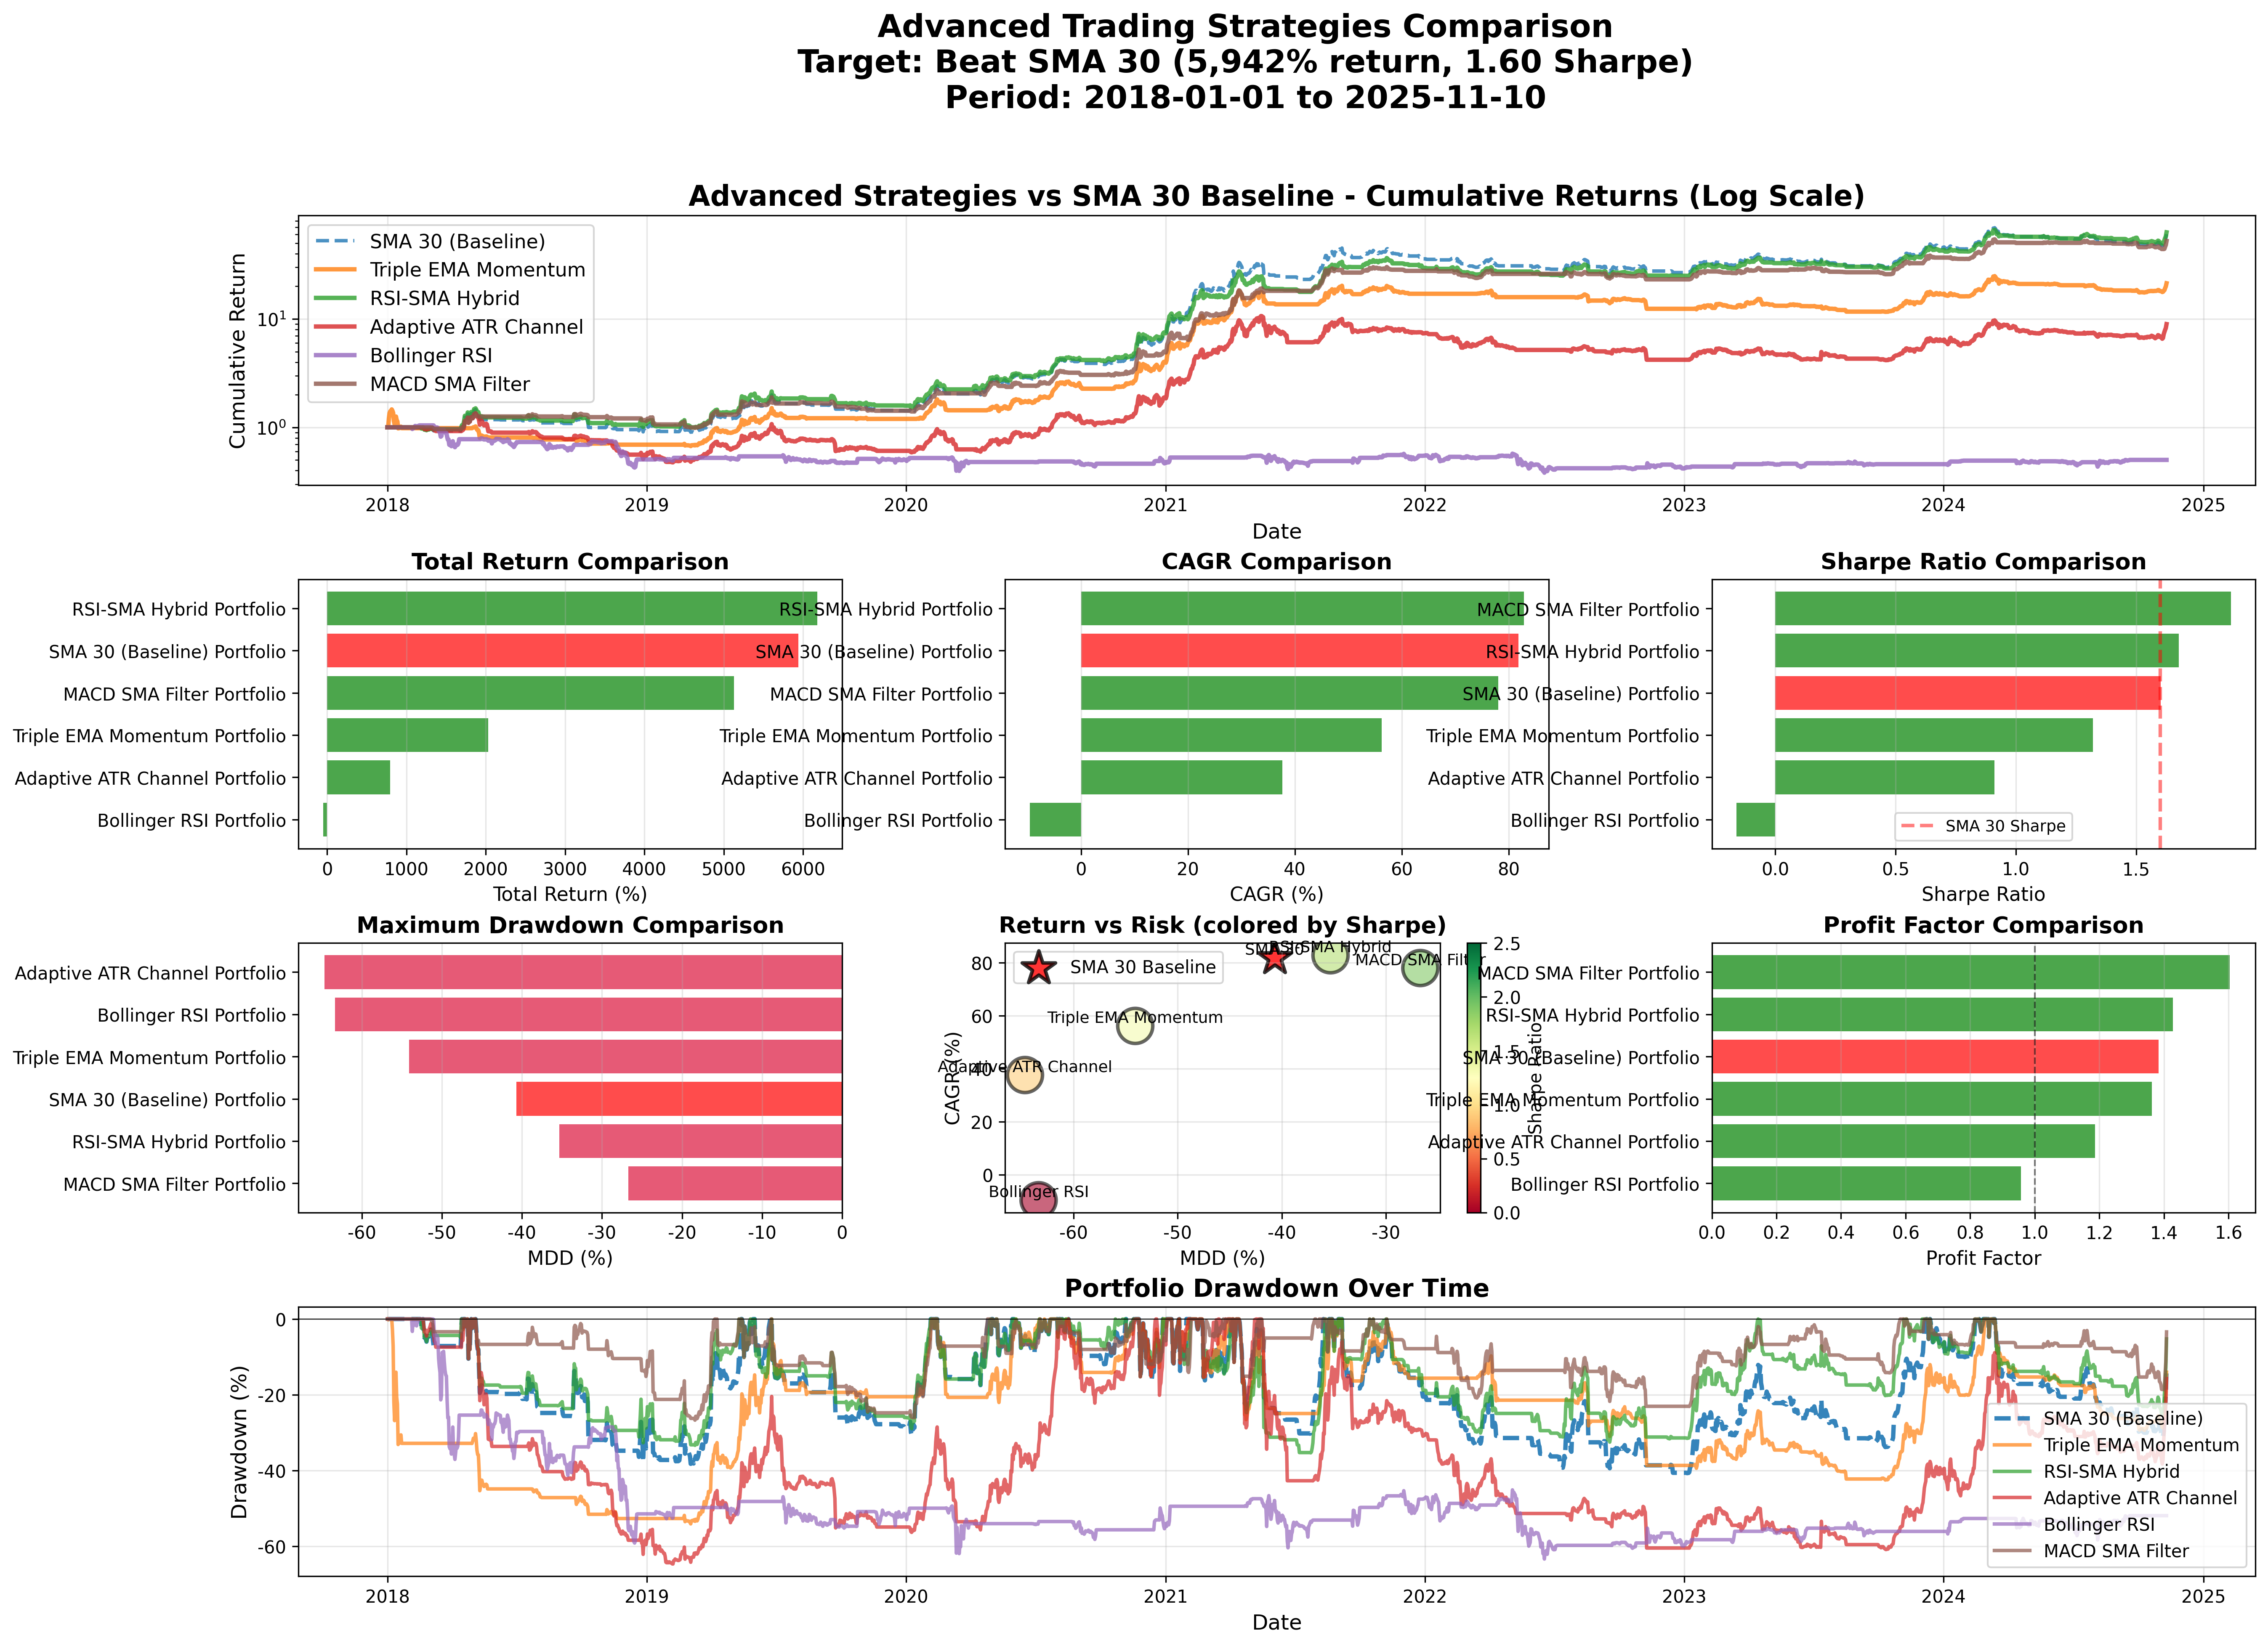

Write the Python code that produced this figure.
"""
고급 암호화폐 트레이딩 전략 비교 분석

SMA 30 전략(수익률 5,942%, 샤프 1.60)보다 더 나은 성과를 목표로
5가지 새로운 고급 전략 구현:

1. Triple EMA Momentum - 3중 지수이동평균 트렌드 추종
2. RSI-SMA Hybrid - RSI 모멘텀 + SMA 트렌드 이중 필터
3. Adaptive ATR Channel - 변동성 기반 동적 채널 브레이크아웃
4. Bollinger RSI Strategy - 볼린저 밴드 + RSI 조합
5. MACD SMA Filter - MACD 크로스오버 + SMA 트렌드 필터

각 전략은 4개 종목에 25%씩 동일 비중 투자
"""

import pandas as pd
import numpy as np
import matplotlib.pyplot as plt
import seaborn as sns
from datetime import datetime
import warnings

warnings.filterwarnings('ignore')

# 한글 폰트 설정
plt.rcParams['font.family'] = 'DejaVu Sans'
plt.rcParams['axes.unicode_minus'] = False


class AdvancedTradingStrategies:
    """고급 트레이딩 전략 비교 클래스"""

    def __init__(self, symbols=['BTC_KRW', 'ETH_KRW', 'ADA_KRW', 'XRP_KRW'],
                 start_date='2018-01-01', end_date=None, slippage=0.002):
        """
        Args:
            symbols: 종목 리스트
            start_date: 백테스트 시작일
            end_date: 백테스트 종료일 (None이면 오늘까지)
            slippage: 슬리피지 (default: 0.2%)
        """
        self.symbols = symbols
        self.start_date = start_date
        self.end_date = end_date if end_date else datetime.now().strftime('%Y-%m-%d')
        self.slippage = slippage
        self.data = {}
        self.strategy_results = {}
        self.portfolio_results = {}

    def load_data(self):
        """모든 종목 데이터 로드"""
        print("="*80)
        print("Loading data for all symbols...")
        print("="*80)

        for symbol in self.symbols:
            file_path = f'chart_day/{symbol}.parquet'
            print(f"\nLoading {symbol} from {file_path}...")
            df = pd.read_parquet(file_path)

            # 컬럼명 변경 (소문자 -> 대문자)
            df.columns = [col.capitalize() for col in df.columns]

            # 날짜 필터링
            df = df[(df.index >= self.start_date) & (df.index <= self.end_date)]

            self.data[symbol] = df
            print(f"  Loaded {len(df)} data points from {df.index[0]} to {df.index[-1]}")

        print("\n" + "="*80)
        print("Data loading completed!")
        print("="*80 + "\n")

    # ==================== 보조 지표 계산 함수들 ====================
    def calculate_ema(self, prices, period):
        """EMA 계산"""
        return prices.ewm(span=period, adjust=False).mean()

    def calculate_rsi(self, prices, period=14):
        """RSI 계산"""
        delta = prices.diff()
        gain = (delta.where(delta > 0, 0)).rolling(window=period).mean()
        loss = (-delta.where(delta < 0, 0)).rolling(window=period).mean()
        rs = gain / loss
        rsi = 100 - (100 / (1 + rs))
        return rsi

    def calculate_atr(self, df, period=14):
        """ATR 계산"""
        high_low = df['High'] - df['Low']
        high_close = np.abs(df['High'] - df['Close'].shift())
        low_close = np.abs(df['Low'] - df['Close'].shift())
        ranges = pd.concat([high_low, high_close, low_close], axis=1)
        true_range = np.max(ranges, axis=1)
        atr = true_range.rolling(window=period).mean()
        return atr

    def calculate_macd(self, prices, fast=12, slow=26, signal=9):
        """MACD 계산"""
        ema_fast = self.calculate_ema(prices, fast)
        ema_slow = self.calculate_ema(prices, slow)
        macd_line = ema_fast - ema_slow
        signal_line = self.calculate_ema(macd_line, signal)
        return macd_line, signal_line

    def calculate_bollinger_bands(self, prices, period=20, std_dev=2):
        """볼린저 밴드 계산"""
        sma = prices.rolling(window=period).mean()
        std = prices.rolling(window=period).std()
        upper_band = sma + (std * std_dev)
        lower_band = sma - (std * std_dev)
        return upper_band, sma, lower_band

    # ==================== 전략 1: Triple EMA Momentum ====================
    def strategy_triple_ema(self, df, fast_period=8, mid_period=21, slow_period=55):
        """
        Triple EMA Momentum 전략
        - 단기 EMA가 중기, 장기 EMA를 모두 상회할 때 매수
        - 단기 EMA가 중기 EMA 아래로 하락 시 매도
        - 강한 트렌드만 포착하여 잘못된 신호 최소화

        로직:
        - 매수: EMA(8) > EMA(21) AND EMA(21) > EMA(55) (완벽한 정렬)
        - 매도: EMA(8) < EMA(21) (트렌드 약화)
        """
        df = df.copy()

        # EMA 계산
        df['EMA_fast'] = self.calculate_ema(df['Close'], fast_period)
        df['EMA_mid'] = self.calculate_ema(df['Close'], mid_period)
        df['EMA_slow'] = self.calculate_ema(df['Close'], slow_period)

        # 매수 신호: 3개 EMA가 완벽하게 정렬
        df['signal'] = ((df['EMA_fast'] > df['EMA_mid']) &
                       (df['EMA_mid'] > df['EMA_slow'])).astype(int)

        # 포지션 변화 감지
        df['position_change'] = df['signal'].diff()

        # 일일 수익률 계산
        df['daily_price_return'] = df['Close'].pct_change()
        df['returns'] = df['signal'].shift(1) * df['daily_price_return']

        # 슬리피지 적용
        slippage_cost = pd.Series(0.0, index=df.index)
        slippage_cost[df['position_change'] == 1] = -self.slippage  # 매수
        slippage_cost[df['position_change'] == -1] = -self.slippage  # 매도

        df['returns'] = df['returns'] + slippage_cost
        df['returns'] = df['returns'].fillna(0)

        # 누적 수익률
        df['cumulative'] = (1 + df['returns']).cumprod()
        return df

    # ==================== 전략 2: RSI-SMA Hybrid ====================
    def strategy_rsi_sma_hybrid(self, df, rsi_period=14, rsi_threshold=50, sma_period=30):
        """
        RSI-SMA Hybrid 전략
        - RSI > 50 (모멘텀 존재) AND 가격 > SMA(30) (상승 트렌드)
        - 두 조건 모두 충족 시에만 매수
        - 잘못된 브레이크아웃 필터링으로 승률 향상

        로직:
        - 매수: RSI >= 50 AND Close > SMA(30)
        - 매도: 둘 중 하나라도 조건 불충족
        """
        df = df.copy()

        # 지표 계산
        df['RSI'] = self.calculate_rsi(df['Close'], rsi_period)
        df['SMA'] = df['Close'].rolling(window=sma_period).mean()

        # 이중 필터: RSI 모멘텀 + SMA 트렌드
        df['signal'] = ((df['RSI'] >= rsi_threshold) &
                       (df['Close'] > df['SMA'])).astype(int)

        # 포지션 변화 감지
        df['position_change'] = df['signal'].diff()

        # 일일 수익률 계산
        df['daily_price_return'] = df['Close'].pct_change()
        df['returns'] = df['signal'].shift(1) * df['daily_price_return']

        # 슬리피지 적용
        slippage_cost = pd.Series(0.0, index=df.index)
        slippage_cost[df['position_change'] == 1] = -self.slippage
        slippage_cost[df['position_change'] == -1] = -self.slippage

        df['returns'] = df['returns'] + slippage_cost
        df['returns'] = df['returns'].fillna(0)

        # 누적 수익률
        df['cumulative'] = (1 + df['returns']).cumprod()
        return df

    # ==================== 전략 3: Adaptive ATR Channel ====================
    def strategy_adaptive_atr_channel(self, df, atr_period=14, atr_multiplier=2.5):
        """
        Adaptive ATR Channel 전략
        - ATR 기반 동적 채널 브레이크아웃
        - 변동성이 낮을 때는 좁은 채널, 높을 때는 넓은 채널
        - 시장 상황에 맞게 적응

        로직:
        - Upper Channel = SMA(20) + ATR(14) * 2.5
        - Lower Channel = SMA(20) - ATR(14) * 2.5
        - 매수: Close > Upper Channel
        - 매도: Close < Lower Channel
        """
        df = df.copy()

        # 중간선 (SMA 20)
        df['SMA'] = df['Close'].rolling(window=20).mean()

        # ATR 계산
        df['ATR'] = self.calculate_atr(df, atr_period)

        # 동적 채널
        df['upper_channel'] = df['SMA'] + (df['ATR'] * atr_multiplier)
        df['lower_channel'] = df['SMA'] - (df['ATR'] * atr_multiplier)

        # 포지션 관리
        df['position'] = 0
        for i in range(1, len(df)):
            df.iloc[i, df.columns.get_loc('position')] = df.iloc[i-1, df.columns.get_loc('position')]

            # 상단 채널 돌파 시 매수
            if df.iloc[i]['Close'] > df.iloc[i]['upper_channel'] and df.iloc[i-1]['position'] == 0:
                df.iloc[i, df.columns.get_loc('position')] = 1

            # 하단 채널 하향 돌파 시 매도
            elif df.iloc[i]['Close'] < df.iloc[i]['lower_channel'] and df.iloc[i-1]['position'] == 1:
                df.iloc[i, df.columns.get_loc('position')] = 0

        # 수익률 계산
        df['position_change'] = df['position'].diff()
        df['daily_price_return'] = df['Close'].pct_change()
        df['returns'] = df['position'].shift(1) * df['daily_price_return']

        # 슬리피지 적용
        slippage_cost = pd.Series(0.0, index=df.index)
        slippage_cost[df['position_change'] == 1] = -self.slippage
        slippage_cost[df['position_change'] == -1] = -self.slippage

        df['returns'] = df['returns'] + slippage_cost
        df['returns'] = df['returns'].fillna(0)

        # 누적 수익률
        df['cumulative'] = (1 + df['returns']).cumprod()
        return df

    # ==================== 전략 4: Bollinger RSI Strategy ====================
    def strategy_bollinger_rsi(self, df, bb_period=20, bb_std=2, rsi_period=14,
                               rsi_oversold=30, rsi_overbought=70):
        """
        Bollinger RSI Strategy
        - 볼린저 밴드 하단 + RSI 과매도: 매수
        - 볼린저 밴드 중간선 돌파 OR RSI 과매수: 매도
        - 평균 회귀 + 모멘텀 조합

        로직:
        - 매수: Close < Lower BB AND RSI < 30 (과매도 상태)
        - 매도: Close > Middle BB OR RSI > 70 (목표 도달 or 과매수)
        """
        df = df.copy()

        # 볼린저 밴드 계산
        df['BB_upper'], df['BB_middle'], df['BB_lower'] = self.calculate_bollinger_bands(
            df['Close'], bb_period, bb_std)

        # RSI 계산
        df['RSI'] = self.calculate_rsi(df['Close'], rsi_period)

        # 매수 신호: 볼린저 밴드 하단 + RSI 과매도
        df['buy_signal'] = ((df['Close'] < df['BB_lower']) &
                           (df['RSI'] < rsi_oversold)).astype(int)

        # 매도 신호: 볼린저 중간선 복귀 OR RSI 과매수
        df['sell_signal'] = ((df['Close'] > df['BB_middle']) |
                            (df['RSI'] > rsi_overbought)).astype(int)

        # 포지션 관리
        df['position'] = 0
        for i in range(1, len(df)):
            if df.iloc[i]['buy_signal'] == 1 and df.iloc[i-1]['position'] == 0:
                df.iloc[i, df.columns.get_loc('position')] = 1
            elif df.iloc[i]['sell_signal'] == 1 and df.iloc[i-1]['position'] == 1:
                df.iloc[i, df.columns.get_loc('position')] = 0
            else:
                df.iloc[i, df.columns.get_loc('position')] = df.iloc[i-1]['position']

        # 수익률 계산
        df['position_change'] = df['position'].diff()
        df['daily_price_return'] = df['Close'].pct_change()
        df['returns'] = df['position'].shift(1) * df['daily_price_return']

        # 슬리피지 적용
        slippage_cost = pd.Series(0.0, index=df.index)
        slippage_cost[df['position_change'] == 1] = -self.slippage
        slippage_cost[df['position_change'] == -1] = -self.slippage

        df['returns'] = df['returns'] + slippage_cost
        df['returns'] = df['returns'].fillna(0)

        # 누적 수익률
        df['cumulative'] = (1 + df['returns']).cumprod()
        return df

    # ==================== 전략 5: MACD SMA Filter ====================
    def strategy_macd_sma_filter(self, df, macd_fast=12, macd_slow=26, macd_signal=9,
                                 sma_period=50):
        """
        MACD SMA Filter 전략
        - MACD 크로스오버를 SMA로 필터링
        - 상승 트렌드에서만 MACD 매수 신호 활용
        - 잘못된 신호 필터링

        로직:
        - 매수: MACD > Signal AND Close > SMA(50) (상승 트렌드 내 MACD 골든크로스)
        - 매도: MACD < Signal (MACD 데드크로스)
        """
        df = df.copy()

        # MACD 계산
        df['MACD'], df['Signal'] = self.calculate_macd(
            df['Close'], macd_fast, macd_slow, macd_signal)

        # SMA 필터
        df['SMA'] = df['Close'].rolling(window=sma_period).mean()

        # 매수 신호: MACD 골든크로스 + 상승 트렌드
        df['signal'] = ((df['MACD'] > df['Signal']) &
                       (df['Close'] > df['SMA'])).astype(int)

        # 포지션 변화 감지
        df['position_change'] = df['signal'].diff()

        # 일일 수익률 계산
        df['daily_price_return'] = df['Close'].pct_change()
        df['returns'] = df['signal'].shift(1) * df['daily_price_return']

        # 슬리피지 적용
        slippage_cost = pd.Series(0.0, index=df.index)
        slippage_cost[df['position_change'] == 1] = -self.slippage
        slippage_cost[df['position_change'] == -1] = -self.slippage

        df['returns'] = df['returns'] + slippage_cost
        df['returns'] = df['returns'].fillna(0)

        # 누적 수익률
        df['cumulative'] = (1 + df['returns']).cumprod()
        return df

    # ==================== 기존 SMA 30 전략 (비교용) ====================
    def strategy_sma_30(self, df, sma_period=30):
        """
        SMA 30 교차 전략 (비교 기준)
        - 가격이 SMA 30 이상일 때 매수
        - 가격이 SMA 30 미만일 때 매도
        """
        df = df.copy()

        # SMA 계산
        df['SMA'] = df['Close'].rolling(window=sma_period).mean()

        # 포지션 계산
        df['position'] = np.where(df['Close'] >= df['SMA'], 1, 0)

        # 포지션 변화 감지
        df['position_change'] = df['position'].diff()

        # 일일 수익률 계산
        df['daily_price_return'] = df['Close'].pct_change()
        df['returns'] = df['position'].shift(1) * df['daily_price_return']

        # 슬리피지 적용
        slippage_cost = pd.Series(0.0, index=df.index)
        slippage_cost[df['position_change'] == 1] = -self.slippage
        slippage_cost[df['position_change'] == -1] = -self.slippage

        df['returns'] = df['returns'] + slippage_cost

        # 누적 수익률
        df['cumulative'] = (1 + df['returns']).cumprod()
        return df

    # ==================== 전략 실행 ====================
    def run_all_strategies(self):
        """모든 전략을 모든 종목에 대해 실행"""
        strategies = {
            'SMA 30 (Baseline)': lambda df: self.strategy_sma_30(df, sma_period=30),
            'Triple EMA Momentum': lambda df: self.strategy_triple_ema(df, fast_period=8, mid_period=21, slow_period=55),
            'RSI-SMA Hybrid': lambda df: self.strategy_rsi_sma_hybrid(df, rsi_period=14, rsi_threshold=50, sma_period=30),
            'Adaptive ATR Channel': lambda df: self.strategy_adaptive_atr_channel(df, atr_period=14, atr_multiplier=2.5),
            'Bollinger RSI': lambda df: self.strategy_bollinger_rsi(df, bb_period=20, bb_std=2, rsi_period=14),
            'MACD SMA Filter': lambda df: self.strategy_macd_sma_filter(df, macd_fast=12, macd_slow=26, macd_signal=9, sma_period=50)
        }

        print("\n" + "="*80)
        print("Running all advanced strategies for all symbols...")
        print("="*80 + "\n")

        for strategy_name, strategy_func in strategies.items():
            print(f"\n>>> Running {strategy_name} strategy...")
            self.strategy_results[strategy_name] = {}

            for symbol in self.symbols:
                print(f"  - {symbol}...")
                df = self.data[symbol].copy()
                result = strategy_func(df)
                self.strategy_results[strategy_name][symbol] = result

        print("\n" + "="*80)
        print("All strategies completed!")
        print("="*80 + "\n")

    # ==================== 포트폴리오 구성 ====================
    def create_portfolios(self):
        """각 전략별로 동일 비중 포트폴리오 생성"""
        print("\n" + "="*80)
        print("Creating equal-weight portfolios...")
        print("="*80 + "\n")

        weight = 1.0 / len(self.symbols)  # 동일 비중 (25% each)

        for strategy_name in self.strategy_results.keys():
            print(f"\n>>> Creating portfolio for {strategy_name}...")

            # 모든 종목의 공통 날짜 인덱스 찾기
            all_indices = [self.strategy_results[strategy_name][symbol].index
                          for symbol in self.symbols]
            common_index = all_indices[0]
            for idx in all_indices[1:]:
                common_index = common_index.intersection(idx)

            # 포트폴리오 수익률 계산
            portfolio_returns = pd.Series(0.0, index=common_index)

            for symbol in self.symbols:
                symbol_returns = self.strategy_results[strategy_name][symbol].loc[common_index, 'returns']
                portfolio_returns += symbol_returns * weight
                print(f"  - Added {symbol} with weight {weight:.2%}")

            # 포트폴리오 누적 수익률
            portfolio_cumulative = (1 + portfolio_returns).cumprod()

            # 결과 저장
            self.portfolio_results[strategy_name] = pd.DataFrame({
                'returns': portfolio_returns,
                'cumulative': portfolio_cumulative
            }, index=common_index)

        print("\n" + "="*80)
        print("Portfolio creation completed!")
        print("="*80 + "\n")

    # ==================== 성과 지표 계산 ====================
    def calculate_metrics(self, returns_series, name):
        """성과 지표 계산"""
        # 누적 수익률
        cumulative = (1 + returns_series).cumprod()

        # 총 수익률
        total_return = (cumulative.iloc[-1] - 1) * 100

        # 연간 수익률 (CAGR)
        years = (returns_series.index[-1] - returns_series.index[0]).days / 365.25
        cagr = (cumulative.iloc[-1] ** (1/years) - 1) * 100 if years > 0 else 0

        # MDD
        cummax = cumulative.cummax()
        drawdown = (cumulative - cummax) / cummax
        mdd = drawdown.min() * 100

        # 샤프 비율
        sharpe = (returns_series.mean() / returns_series.std() * np.sqrt(365)) if returns_series.std() > 0 else 0

        # 승률
        total_trades = (returns_series != 0).sum()
        winning_trades = (returns_series > 0).sum()
        win_rate = (winning_trades / total_trades * 100) if total_trades > 0 else 0

        # Profit Factor
        total_profit = returns_series[returns_series > 0].sum()
        total_loss = abs(returns_series[returns_series < 0].sum())
        profit_factor = total_profit / total_loss if total_loss > 0 else np.inf

        return {
            'Strategy': name,
            'Total Return (%)': total_return,
            'CAGR (%)': cagr,
            'MDD (%)': mdd,
            'Sharpe Ratio': sharpe,
            'Win Rate (%)': win_rate,
            'Total Trades': int(total_trades),
            'Profit Factor': profit_factor
        }

    def calculate_all_metrics(self):
        """모든 전략 및 종목별 성과 지표 계산"""
        metrics_list = []

        # 각 전략의 포트폴리오 성과
        for strategy_name in self.portfolio_results.keys():
            returns = self.portfolio_results[strategy_name]['returns']
            metrics = self.calculate_metrics(returns, f"{strategy_name} Portfolio")
            metrics_list.append(metrics)

        return pd.DataFrame(metrics_list)

    # ==================== 시각화 ====================
    def plot_comparison(self, metrics_df, save_path='advanced_strategies_comparison.png'):
        """포트폴리오 비교 시각화"""
        fig = plt.figure(figsize=(20, 14))
        gs = fig.add_gridspec(4, 3, hspace=0.35, wspace=0.3)

        # 1. 포트폴리오 누적 수익률 비교 (Log Scale)
        ax1 = fig.add_subplot(gs[0, :])
        for strategy_name in self.portfolio_results.keys():
            cumulative = self.portfolio_results[strategy_name]['cumulative']
            linestyle = '--' if 'Baseline' in strategy_name else '-'
            linewidth = 2 if 'Baseline' in strategy_name else 2.5
            ax1.plot(cumulative.index, cumulative, label=strategy_name,
                    linewidth=linewidth, linestyle=linestyle, alpha=0.8)

        ax1.set_title('Advanced Strategies vs SMA 30 Baseline - Cumulative Returns (Log Scale)',
                     fontsize=16, fontweight='bold')
        ax1.set_ylabel('Cumulative Return', fontsize=12)
        ax1.set_xlabel('Date', fontsize=12)
        ax1.legend(loc='upper left', fontsize=11)
        ax1.grid(True, alpha=0.3)
        ax1.set_yscale('log')

        # 포트폴리오만 필터링
        portfolio_metrics = metrics_df[metrics_df['Strategy'].str.contains('Portfolio')].copy()

        # 2. 총 수익률 비교
        ax2 = fig.add_subplot(gs[1, 0])
        sorted_df = portfolio_metrics.sort_values('Total Return (%)', ascending=True)
        colors = ['red' if 'Baseline' in s else 'green' for s in sorted_df['Strategy']]
        ax2.barh(sorted_df['Strategy'], sorted_df['Total Return (%)'], color=colors, alpha=0.7)
        ax2.set_xlabel('Total Return (%)', fontsize=11)
        ax2.set_title('Total Return Comparison', fontsize=13, fontweight='bold')
        ax2.grid(True, alpha=0.3, axis='x')

        # 3. CAGR 비교
        ax3 = fig.add_subplot(gs[1, 1])
        sorted_df = portfolio_metrics.sort_values('CAGR (%)', ascending=True)
        colors = ['red' if 'Baseline' in s else 'green' for s in sorted_df['Strategy']]
        ax3.barh(sorted_df['Strategy'], sorted_df['CAGR (%)'], color=colors, alpha=0.7)
        ax3.set_xlabel('CAGR (%)', fontsize=11)
        ax3.set_title('CAGR Comparison', fontsize=13, fontweight='bold')
        ax3.grid(True, alpha=0.3, axis='x')

        # 4. Sharpe Ratio 비교
        ax4 = fig.add_subplot(gs[1, 2])
        sorted_df = portfolio_metrics.sort_values('Sharpe Ratio', ascending=True)
        colors = ['red' if 'Baseline' in s else 'green' for s in sorted_df['Strategy']]
        ax4.barh(sorted_df['Strategy'], sorted_df['Sharpe Ratio'], color=colors, alpha=0.7)
        ax4.set_xlabel('Sharpe Ratio', fontsize=11)
        ax4.set_title('Sharpe Ratio Comparison', fontsize=13, fontweight='bold')
        ax4.grid(True, alpha=0.3, axis='x')
        ax4.axvline(x=1.60, color='red', linestyle='--', linewidth=2, alpha=0.5, label='SMA 30 Sharpe')
        ax4.legend(fontsize=9)

        # 5. MDD 비교
        ax5 = fig.add_subplot(gs[2, 0])
        sorted_df = portfolio_metrics.sort_values('MDD (%)', ascending=False)
        colors = ['red' if 'Baseline' in s else 'crimson' for s in sorted_df['Strategy']]
        ax5.barh(sorted_df['Strategy'], sorted_df['MDD (%)'], color=colors, alpha=0.7)
        ax5.set_xlabel('MDD (%)', fontsize=11)
        ax5.set_title('Maximum Drawdown Comparison', fontsize=13, fontweight='bold')
        ax5.grid(True, alpha=0.3, axis='x')

        # 6. Return vs Risk 산점도
        ax6 = fig.add_subplot(gs[2, 1])
        baseline_mask = portfolio_metrics['Strategy'].str.contains('Baseline')

        # 새로운 전략들
        new_strategies = portfolio_metrics[~baseline_mask]
        ax6.scatter(new_strategies['MDD (%)'], new_strategies['CAGR (%)'],
                   s=400, alpha=0.6, c=new_strategies['Sharpe Ratio'],
                   cmap='RdYlGn', vmin=0, vmax=2.5, edgecolors='black', linewidth=2)

        # 베이스라인
        baseline = portfolio_metrics[baseline_mask]
        ax6.scatter(baseline['MDD (%)'], baseline['CAGR (%)'],
                   s=400, alpha=0.8, c='red', marker='*',
                   edgecolors='black', linewidth=2, label='SMA 30 Baseline')

        for idx, row in portfolio_metrics.iterrows():
            strategy_label = row['Strategy'].replace(' Portfolio', '').replace(' (Baseline)', '')
            ax6.annotate(strategy_label,
                        (row['MDD (%)'], row['CAGR (%)']),
                        fontsize=9, ha='center', va='bottom')

        ax6.set_xlabel('MDD (%)', fontsize=11)
        ax6.set_ylabel('CAGR (%)', fontsize=11)
        ax6.set_title('Return vs Risk (colored by Sharpe)', fontsize=13, fontweight='bold')
        ax6.grid(True, alpha=0.3)
        ax6.legend(fontsize=10)

        # 컬러바 추가
        sm = plt.cm.ScalarMappable(cmap='RdYlGn', norm=plt.Normalize(vmin=0, vmax=2.5))
        sm.set_array([])
        cbar = plt.colorbar(sm, ax=ax6)
        cbar.set_label('Sharpe Ratio', fontsize=10)

        # 7. Profit Factor 비교
        ax7 = fig.add_subplot(gs[2, 2])
        sorted_df = portfolio_metrics.copy()
        sorted_df = sorted_df[sorted_df['Profit Factor'] != np.inf]
        if len(sorted_df) > 0:
            sorted_df = sorted_df.sort_values('Profit Factor', ascending=True)
            colors = ['red' if 'Baseline' in s else 'green' for s in sorted_df['Strategy']]
            ax7.barh(sorted_df['Strategy'], sorted_df['Profit Factor'], color=colors, alpha=0.7)
        ax7.axvline(x=1, color='black', linestyle='--', linewidth=1, alpha=0.5)
        ax7.set_xlabel('Profit Factor', fontsize=11)
        ax7.set_title('Profit Factor Comparison', fontsize=13, fontweight='bold')
        ax7.grid(True, alpha=0.3, axis='x')

        # 8. 드로우다운 비교
        ax8 = fig.add_subplot(gs[3, :])
        for strategy_name in self.portfolio_results.keys():
            cumulative = self.portfolio_results[strategy_name]['cumulative']
            cummax = cumulative.cummax()
            drawdown = (cumulative - cummax) / cummax * 100
            linestyle = '--' if 'Baseline' in strategy_name else '-'
            linewidth = 2.5 if 'Baseline' in strategy_name else 2
            alpha = 0.9 if 'Baseline' in strategy_name else 0.7
            ax8.plot(drawdown.index, drawdown, label=strategy_name,
                    linewidth=linewidth, linestyle=linestyle, alpha=alpha)

        ax8.set_title('Portfolio Drawdown Over Time', fontsize=14, fontweight='bold')
        ax8.set_ylabel('Drawdown (%)', fontsize=12)
        ax8.set_xlabel('Date', fontsize=12)
        ax8.legend(loc='lower right', fontsize=10)
        ax8.grid(True, alpha=0.3)
        ax8.axhline(y=0, color='black', linestyle='-', linewidth=0.5)

        # 전체 타이틀
        fig.suptitle(f'Advanced Trading Strategies Comparison\n'
                    f'Target: Beat SMA 30 (5,942% return, 1.60 Sharpe)\n'
                    f'Period: {self.start_date} to {self.end_date}',
                    fontsize=18, fontweight='bold', y=0.995)

        plt.savefig(save_path, dpi=300, bbox_inches='tight')
        print(f"\nChart saved to {save_path}")
        plt.close()

    def print_metrics_table(self, metrics_df):
        """성과 지표 테이블 출력"""
        print("\n" + "="*150)
        print(f"{'고급 트레이딩 전략 성과 비교':^150}")
        print("="*150)
        print(f"\n기간: {self.start_date} ~ {self.end_date}")
        print(f"종목: {', '.join([s.split('_')[0] for s in self.symbols])}")
        print(f"포트폴리오 구성: 각 종목 동일 비중 (25%)")
        print(f"슬리피지: {self.slippage*100}%")
        print(f"\n🎯 목표: SMA 30 전략(수익률 5,942%, 샤프 1.60) 초과 달성")

        # 포트폴리오 성과
        print("\n" + "-"*150)
        print(f"{'포트폴리오 성과 비교':^150}")
        print("-"*150)
        portfolio_metrics = metrics_df[metrics_df['Strategy'].str.contains('Portfolio')].copy()

        # SMA 30 베이스라인 값
        baseline = portfolio_metrics[portfolio_metrics['Strategy'].str.contains('Baseline')].iloc[0]
        baseline_return = baseline['Total Return (%)']
        baseline_sharpe = baseline['Sharpe Ratio']

        # 성과 표시 추가
        portfolio_metrics['vs Baseline'] = portfolio_metrics.apply(
            lambda row: '✅ BETTER' if row['Total Return (%)'] > baseline_return and row['Sharpe Ratio'] > baseline_sharpe
            else '⚠️ PARTIAL' if row['Total Return (%)'] > baseline_return or row['Sharpe Ratio'] > baseline_sharpe
            else '❌ WORSE' if 'Baseline' not in row['Strategy'] else '-', axis=1
        )

        pd.set_option('display.max_columns', None)
        pd.set_option('display.width', 150)
        pd.set_option('display.float_format', lambda x: f'{x:.2f}' if abs(x) < 1000 else f'{x:.0f}')
        print(portfolio_metrics.to_string(index=False))

        # 최고 성과 전략 찾기
        best_strategy = portfolio_metrics.loc[portfolio_metrics['Sharpe Ratio'].idxmax()]
        if 'Baseline' not in best_strategy['Strategy']:
            print("\n" + "="*150)
            print(f"🏆 최고 성과 전략: {best_strategy['Strategy']}")
            print(f"   총 수익률: {best_strategy['Total Return (%)']:.2f}% (vs SMA 30: {baseline_return:.2f}%)")
            print(f"   샤프 비율: {best_strategy['Sharpe Ratio']:.2f} (vs SMA 30: {baseline_sharpe:.2f})")
            print("="*150 + "\n")

    def run_analysis(self):
        """전체 분석 실행"""
        # 1. 데이터 로드
        self.load_data()

        # 2. 모든 전략 실행
        self.run_all_strategies()

        # 3. 포트폴리오 생성
        self.create_portfolios()

        # 4. 성과 지표 계산
        metrics_df = self.calculate_all_metrics()

        # 5. 결과 출력
        self.print_metrics_table(metrics_df)

        # 6. 포트폴리오 비교 시각화
        self.plot_comparison(metrics_df)

        return metrics_df


def main():
    """메인 함수"""
    print("\n" + "="*80)
    print("고급 트레이딩 전략 비교 분석 시작")
    print("목표: SMA 30 전략(5,942% 수익률, 1.60 샤프) 초과 달성")
    print("="*80)

    # 백테스트 실행
    comparison = AdvancedTradingStrategies(
        symbols=['BTC_KRW', 'ETH_KRW', 'ADA_KRW', 'XRP_KRW'],
        start_date='2018-01-01',
        end_date=None,
        slippage=0.002  # 0.2%
    )

    # 분석 실행
    metrics_df = comparison.run_analysis()

    # 결과 저장
    print("\nSaving results to CSV...")
    metrics_df.to_csv('advanced_strategies_metrics.csv', index=False)
    print("Metrics saved to advanced_strategies_metrics.csv")

    # 각 포트폴리오 상세 결과 저장
    for strategy_name in comparison.portfolio_results.keys():
        filename = f"portfolio_{strategy_name.replace(' ', '_').replace('(', '').replace(')', '').lower()}.csv"
        comparison.portfolio_results[strategy_name].to_csv(filename)
        print(f"Portfolio details saved to {filename}")

    print("\n" + "="*80)
    print("분석 완료!")
    print("="*80 + "\n")


if __name__ == "__main__":
    main()
